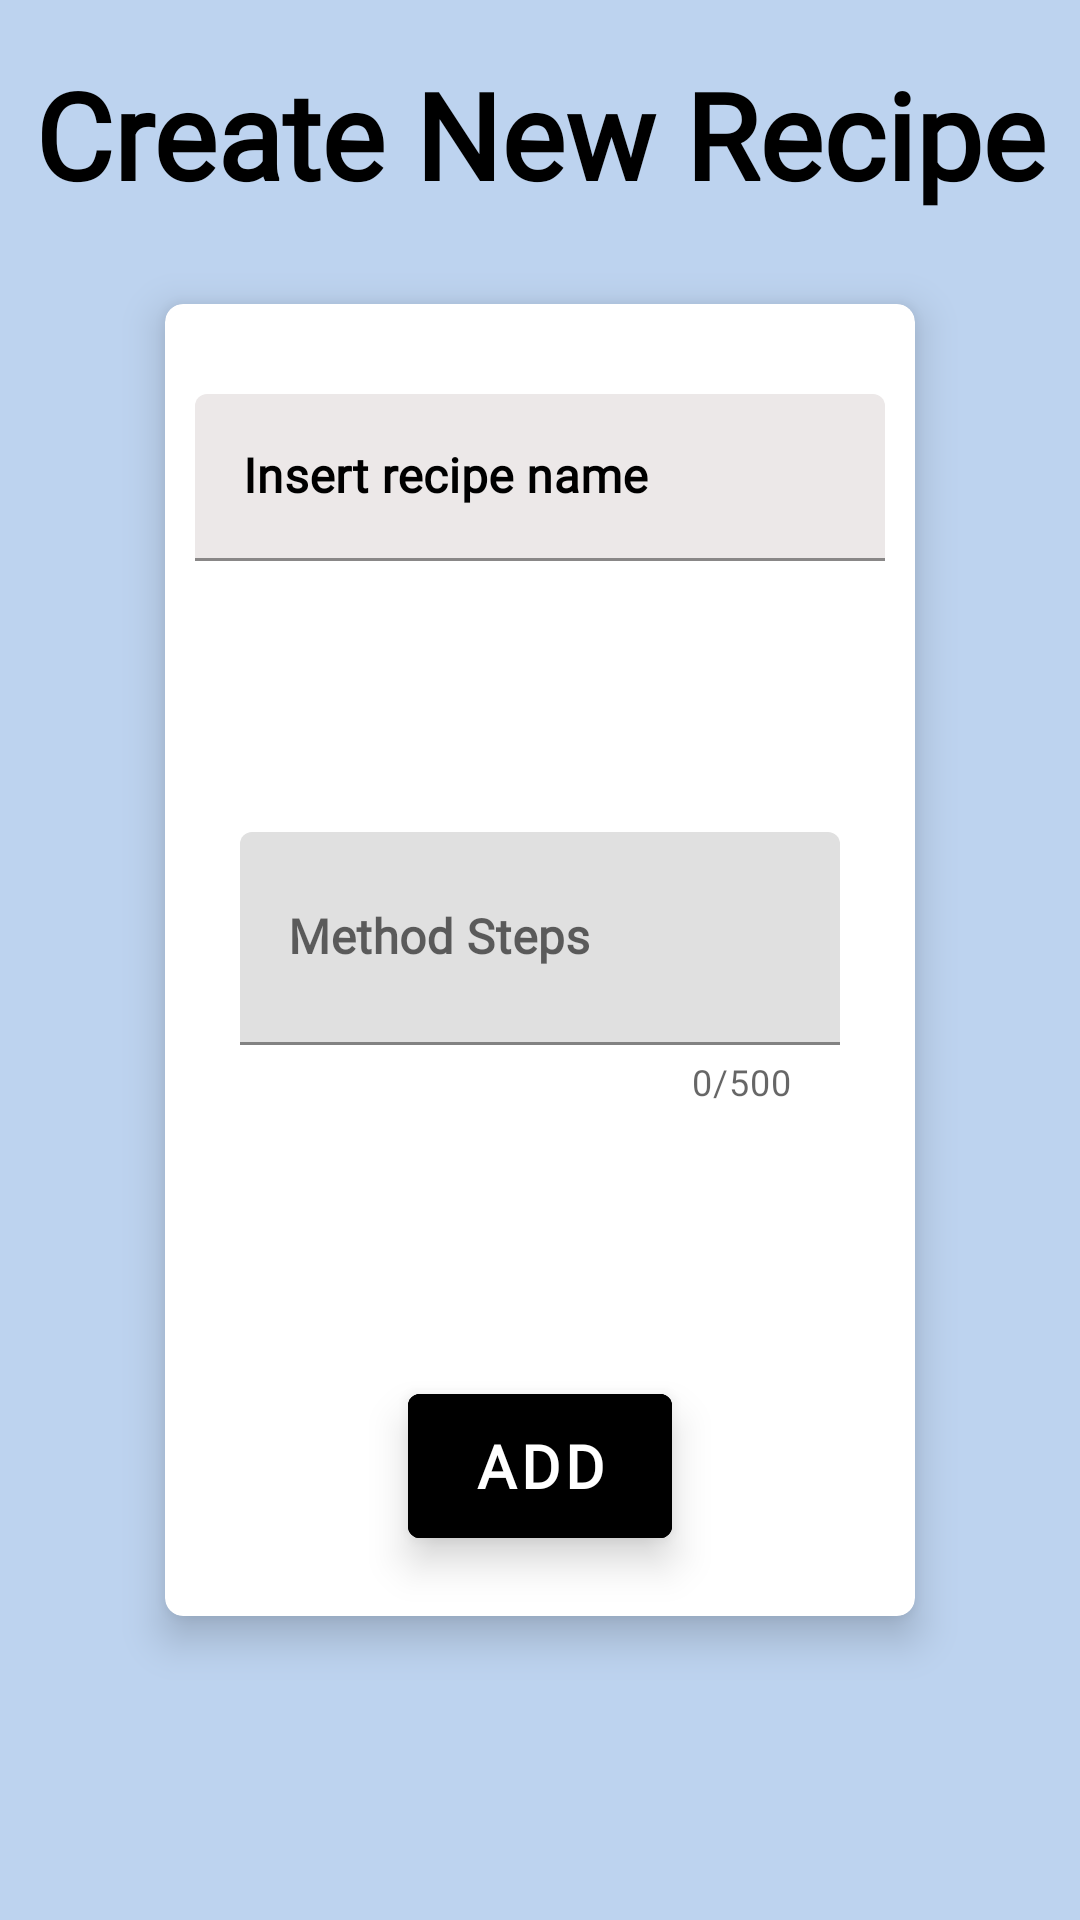

Layout XML and referenced resources for this Android screen:
<!-- AndroidManifest.xml: application theme Theme.FooDelicious -->
<!-- res/layout/activity_create_recipe.xml -->
<?xml version="1.0" encoding="utf-8"?>
<RelativeLayout xmlns:android="http://schemas.android.com/apk/res/android"
    xmlns:app="http://schemas.android.com/apk/res-auto"
    xmlns:tools="http://schemas.android.com/tools"
    android:layout_width="match_parent"
    android:layout_height="match_parent"
    android:background="#BDD3EF"
    tools:context=".Activities.Activity_create_recipe">

    <TextView
        android:layout_width="match_parent"
        android:layout_height="wrap_content"
        android:layout_above="@+id/createList_CARD_main"
        android:layout_marginBottom="30dp"


        android:fontFamily="@font/font_buttons"
        android:text="Create New Recipe"
        android:textAlignment="center"
        android:textColor="@color/black"
        android:textSize="40sp"
        android:textStyle="bold" />

    <com.google.android.material.card.MaterialCardView
        android:id="@+id/createList_CARD_main"
        android:layout_width="wrap_content"
        android:layout_height="wrap_content"
        android:layout_centerInParent="true"
        android:elevation="8dp"
        app:cardBackgroundColor="@color/white"
        app:cardCornerRadius="6dp"
        app:cardElevation="8dp">

        <LinearLayout
            android:layout_width="250dp"
            android:layout_height="wrap_content"
            android:orientation="vertical">


            <FrameLayout
                android:id="@+id/profile_FRM_nav"
                android:layout_width="match_parent"
                android:layout_height="wrap_content"
                android:layout_gravity="center_horizontal"
                android:layout_marginBottom="20dp"
                android:orientation="vertical">






































            </FrameLayout>

            <com.google.android.material.textfield.TextInputLayout
                android:id="@+id/form_EDT_name"
                android:layout_width="match_parent"
                android:layout_height="wrap_content"
                android:padding="10dp"
                android:hint="Insert recipe name"
                android:textColorHint="@color/black"
                app:boxBackgroundColor="#ECE8E8"
                app:boxBackgroundMode="filled"
                app:boxStrokeColor="#75B3FF"
                app:errorEnabled="true">

                <com.google.android.material.textfield.TextInputEditText
                    android:layout_width="match_parent"
                    android:layout_height="wrap_content"
                    android:fontFamily="@font/font_buttons"
                    android:inputType="textPersonName"
                    android:textColor="@color/black"
                    android:textSize="16sp"
                    android:textStyle="bold" />

                <RelativeLayout
                    android:id="@+id/relativeLayout"
                    android:layout_width="200dp"
                    android:layout_height="wrap_content"
                    android:layout_gravity="center_horizontal"
                    android:layout_margin="70dp">


                    <com.google.android.material.textfield.TextInputLayout
                        android:id="@+id/editItem_EDT_notes"
                        android:layout_width="match_parent"
                        android:layout_height="wrap_content"
                        android:hint="Method Steps"
                        android:paddingBottom="10dp"
                        app:counterEnabled="true"
                        app:counterMaxLength="500">

                        <com.google.android.material.textfield.TextInputEditText
                            android:layout_width="match_parent"
                            android:layout_height="71dp"
                            android:fontFamily="@font/font_buttons"
                            android:inputType="textAutoCorrect"
                            android:maxLines="3"
                            android:textColor="@color/black"
                            android:textSize="16sp"
                            android:textStyle="bold" />

                    </com.google.android.material.textfield.TextInputLayout>
                </RelativeLayout>
            </com.google.android.material.textfield.TextInputLayout>

            <com.google.android.material.button.MaterialButton
                android:id="@+id/panel_BTN_create"
                style="@style/Widget.MaterialComponents.Button.UnelevatedButton"
                android:layout_width="wrap_content"
                android:layout_height="60dp"
                android:layout_gravity="center_horizontal"
                android:layout_marginBottom="20dp"
                android:backgroundTint="#000000"
                android:elevation="8dp"
                android:fontFamily="@font/font_buttons"
                android:text="Add"
                android:textSize="20sp"
                android:textStyle="bold"
                app:icon="@drawable/ic_baseline_save"
                app:strokeColor="#000000"
                app:strokeWidth="2dp" />

        </LinearLayout>
    </com.google.android.material.card.MaterialCardView>



</RelativeLayout>
<!-- resources referenced by this layout -->
<resources>
  <style name="Theme.FooDelicious" parent="Theme.MaterialComponents.DayNight.NoActionBar">
          
          <item name="colorPrimary">#75B3FF</item>
          <item name="colorPrimaryVariant">@color/purple_700</item>
          <item name="colorOnPrimary">@color/white</item>
          
          <item name="colorSecondary">@color/teal_200</item>
          <item name="colorSecondaryVariant">@color/teal_700</item>
          <item name="colorOnSecondary">@color/black</item>
          
          <item name="android:statusBarColor" tools:targetApi="l">?attr/colorPrimaryVariant</item>
          
      </style>
  <!-- not gathered from this repository: default colours our renderer supplied (Android Studio template values) -->
  <color name="purple_700">#FF3700B3</color>
  <color name="teal_200">#FF03DAC5</color>
  <color name="teal_700">#FF018786</color>
  <color name="black">#FF000000</color>
  <color name="white">#FFFFFFFF</color>
</resources>
